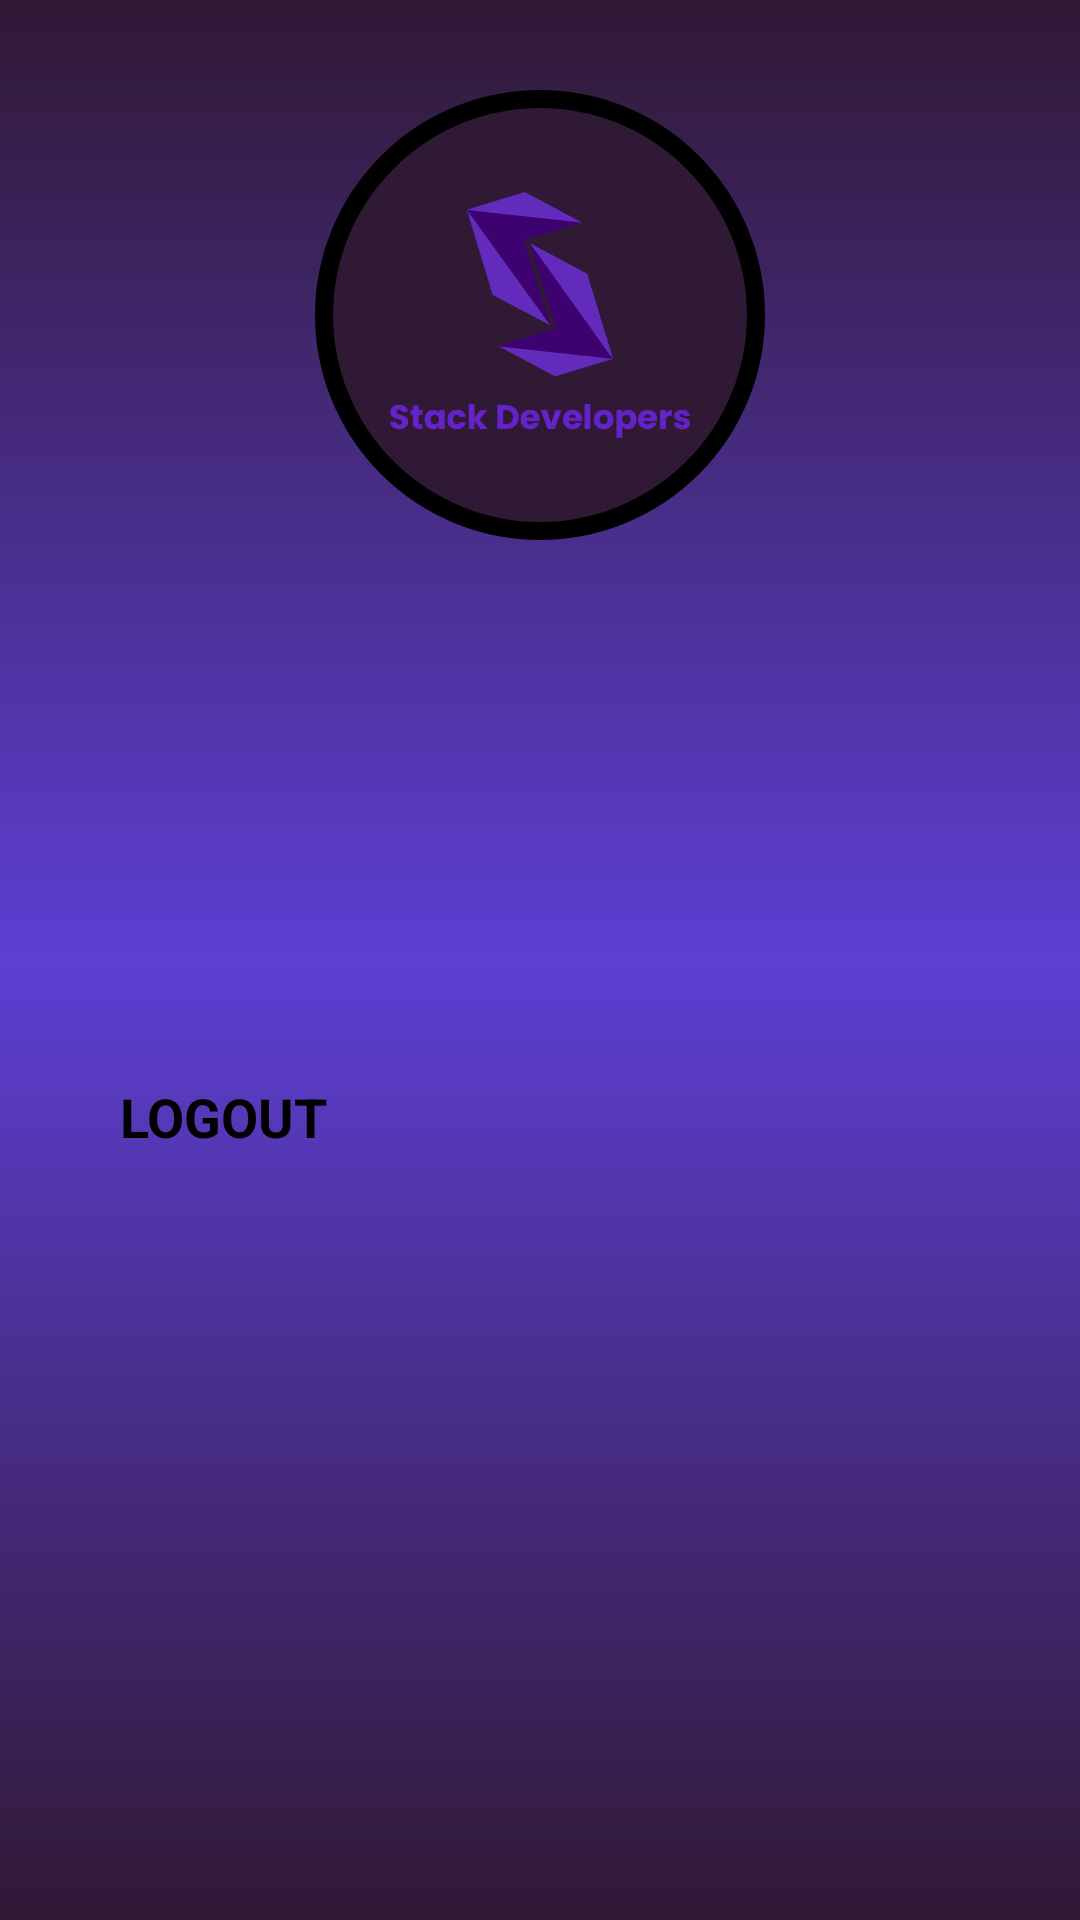

Write the Android layout XML for this screen, with the resource values it uses.
<!-- AndroidManifest.xml: application theme Theme.ProjetoFirebase -->
<!-- res/layout/activity_main_screen.xml -->
<?xml version="1.0" encoding="utf-8"?>
<androidx.constraintlayout.widget.ConstraintLayout xmlns:android="http://schemas.android.com/apk/res/android"
    xmlns:app="http://schemas.android.com/apk/res-auto"
    xmlns:tools="http://schemas.android.com/tools"
    android:id="@+id/main"
    android:layout_width="match_parent"
    android:layout_height="match_parent"
    android:background="@drawable/background"

    tools:context=".MainScreen">

    <View
        android:id="@+id/circle"
        android:layout_width="150dp"
        android:layout_height="150dp"
        android:layout_marginTop="30dp"
        app:layout_constraintTop_toTopOf="parent"
        app:layout_constraintStart_toStartOf="parent"
        app:layout_constraintEnd_toEndOf="parent"
        android:background="@drawable/user_container"

        />

    <ImageView
        android:layout_width="100dp"
        android:layout_height="100dp"
        android:src="@drawable/logo2"
        app:layout_constraintEnd_toEndOf="@+id/circle"
        app:layout_constraintStart_toStartOf="@+id/circle"
        app:layout_constraintTop_toTopOf="@+id/circle"
        app:layout_constraintBottom_toBottomOf="@+id/circle"

         />

    <ImageView
        android:id="@+id/user_ic"
        android:layout_width="30dp"
        android:layout_height="30dp"
        android:src="@drawable/user_ic"
        android:layout_marginTop="60dp"
        android:layout_marginLeft="20dp"
        app:layout_constraintTop_toBottomOf="@+id/circle"
        app:layout_constraintStart_toStartOf="parent"
        />

    <ImageView
        android:id="@+id/mail_ic"
        android:layout_width="30dp"
        android:layout_height="30dp"
        android:src="@drawable/mail_ic"
        android:layout_marginTop="20dp"
        android:layout_marginLeft="20dp"
        app:layout_constraintTop_toBottomOf="@+id/user_ic"
        app:layout_constraintStart_toStartOf="parent"

        />

    


    <TextView
        android:id="@+id/text_user_name"
        android:layout_width="wrap_content"
        android:layout_height="wrap_content"
        android:text=""
        android:textColor="@color/white"
        android:textStyle="bold"
        android:textSize="18sp"
        app:layout_constraintTop_toTopOf="@+id/user_ic"
        app:layout_constraintBottom_toBottomOf="@+id/user_ic"
        android:layout_marginLeft="10dp"
        app:layout_constraintStart_toEndOf="@id/user_ic"
        />

    <TextView
        android:id="@+id/text_user_mail"
        android:layout_width="wrap_content"
        android:layout_height="wrap_content"
        android:text=""
        android:textSize="18sp"
        android:textColor="@color/white"
        android:textStyle="bold"
        app:layout_constraintTop_toTopOf="@+id/mail_ic"
        app:layout_constraintBottom_toBottomOf="@+id/mail_ic"
        android:layout_marginLeft="10dp"
        app:layout_constraintStart_toEndOf="@id/mail_ic"
        />
    
    
    <Button
        android:id="@+id/button_logout"
        android:layout_width="match_parent"
        android:layout_height="wrap_content"
        android:textStyle="bold"
        android:text="LOGOUT"
        android:backgroundTint="@color/black"
        android:layout_marginTop="40dp"
        android:padding="20dp"
        android:layout_margin="20dp"
        android:textSize="18sp"
        app:layout_constraintTop_toBottomOf="@id/mail_ic"
        />







</androidx.constraintlayout.widget.ConstraintLayout>
<!-- resources referenced by this layout -->
<resources>
  <color name="black">#FF000000</color>
  <color name="white">#FFFFFFFF</color>
  <!-- drawable background (drawable) -->
  <?xml version="1.0" encoding="utf-8"?>
  <shape xmlns:android="http://schemas.android.com/apk/res/android">
      <gradient
          android:startColor="@color/purple"
          android:centerColor="@color/iris"
          android:endColor="@color/purple"
          android:angle="90" />
  
  
  
  
  
  </shape>
  <!-- drawable logo2: png bitmap (drawable, 32614 bytes) -->
  <!-- drawable user_container (drawable) -->
  <?xml version="1.0" encoding="utf-8"?>
  <shape xmlns:android="http://schemas.android.com/apk/res/android">
      <solid android:color="@color/purple"/>
      <corners android:radius="360sp"/>
      <stroke android:color="@color/black" android:width="6dp"/>
  
  </shape>
  <color name="purple">#301934</color>
  <color name="iris">#5D3FD3</color>
</resources>
